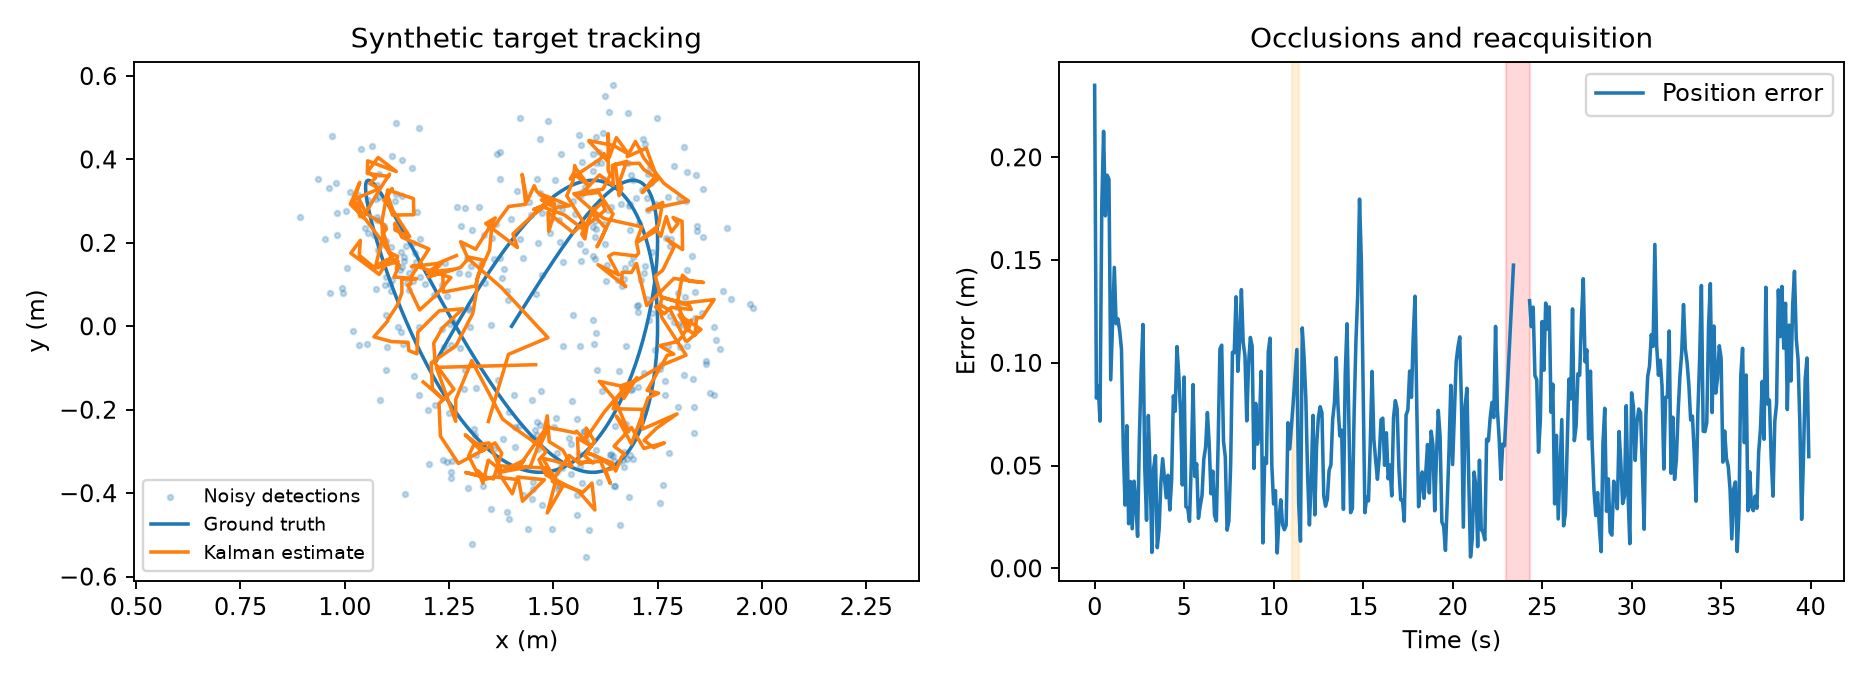

Data behind this chart, as committed beside it:
t, true_x, true_y, estimate_x, estimate_y, status, observed, v, w, us
0, 1.4, 0, 1.344, -0.2283, 1, 1, 0, 0, 2.9
0.1, 1.409, 0.014, 1.392, -0.06724, 1, 1, 0, 0, 7.5
0.2, 1.417, 0.02797, 1.487, -0.02724, 2, 1, 0.05, 0, 5.4
0.3, 1.426, 0.0419, 1.376, 0.09275, 2, 1, 0.1, 0.08077, 1.8
0.4, 1.435, 0.05576, 1.295, 0.1632, 2, 1, 0.15, 0.1504, 0.8
0.5, 1.444, 0.06953, 1.278, 0.2027, 2, 1, 0.2, 0.1888, 0.8
0.6, 1.452, 0.0832, 1.314, 0.1847, 2, 1, 0.25, 0.1676, 0.7
0.7, 1.461, 0.09672, 1.361, 0.2598, 2, 1, 0.25, 0.2264, 0.8
0.8, 1.47, 0.1101, 1.338, 0.2463, 2, 1, 0.25, 0.2184, 0.7
0.9, 1.478, 0.1233, 1.414, 0.1888, 2, 1, 0.25, 0.1593, 0.8
1, 1.487, 0.1363, 1.403, 0.2215, 2, 1, 0.25, 0.1879, 0.7
1.1, 1.495, 0.1491, 1.481, 0.2949, 2, 1, 0.25, 0.2358, 0.8
1.2, 1.503, 0.1616, 1.459, 0.2719, 2, 1, 0.25, 0.2212, 0.7
1.3, 1.512, 0.1739, 1.486, 0.2927, 2, 1, 0.25, 0.2333, 0.7
1.4, 1.52, 0.1859, 1.453, 0.2799, 2, 1, 0.25, 0.2284, 0.7
1.5, 1.528, 0.1976, 1.471, 0.2876, 2, 1, 0.25, 0.2317, 0.8
1.6, 1.536, 0.209, 1.527, 0.2669, 2, 1, 0.25, 0.2076, 0.7
1.7, 1.544, 0.2201, 1.573, 0.2318, 2, 1, 0.25, 0.1756, 0.9
1.8, 1.552, 0.2308, 1.598, 0.283, 2, 1, 0.25, 0.2103, 0.7
1.9, 1.56, 0.2411, 1.568, 0.221, 2, 1, 0.25, 0.168, 0.7
2, 1.568, 0.2511, 1.576, 0.2096, 2, 1, 0.25, 0.1587, 0.7
2.1, 1.575, 0.2606, 1.581, 0.2423, 2, 1, 0.25, 0.1824, 0.7
2.2, 1.583, 0.2698, 1.624, 0.2785, 2, 1, 0.25, 0.2038, 0.7
2.3, 1.59, 0.2785, 1.617, 0.2963, 2, 1, 0.25, 0.2175, 0.7
2.4, 1.598, 0.2867, 1.591, 0.2725, 2, 1, 0.25, 0.2035, 0.7
2.5, 1.605, 0.2945, 1.626, 0.2348, 2, 1, 0.25, 0.1721, 0.7
2.6, 1.612, 0.3018, 1.613, 0.2058, 2, 1, 0.25, 0.1523, 0.7
2.7, 1.619, 0.3087, 1.605, 0.1908, 2, 1, 0.25, 0.142, 0.8
2.8, 1.625, 0.315, 1.643, 0.2691, 2, 1, 0.25, 0.1948, 0.7
2.9, 1.632, 0.3209, 1.609, 0.3211, 2, 1, 0.25, 0.2364, 0.7
3, 1.639, 0.3262, 1.565, 0.3153, 2, 1, 0.25, 0.2385, 0.7
3.1, 1.645, 0.331, 1.611, 0.3629, 2, 1, 0.25, 0.2659, 0.7
3.2, 1.651, 0.3353, 1.644, 0.3376, 2, 1, 0.25, 0.2431, 0.7
3.3, 1.657, 0.3391, 1.642, 0.3856, 2, 1, 0.25, 0.2768, 0.8
3.4, 1.663, 0.3423, 1.676, 0.3955, 2, 1, 0.25, 0.2781, 0.8
3.5, 1.669, 0.3449, 1.659, 0.3466, 2, 1, 0.25, 0.2472, 0.8
3.6, 1.674, 0.347, 1.664, 0.331, 2, 1, 0.25, 0.2356, 0.7
3.7, 1.68, 0.3486, 1.658, 0.3132, 2, 1, 0.25, 0.2241, 0.8
3.8, 1.685, 0.3495, 1.649, 0.389, 2, 1, 0.25, 0.278, 0.7
3.9, 1.69, 0.35, 1.706, 0.3909, 2, 1, 0.25, 0.2703, 0.7
4, 1.695, 0.3499, 1.716, 0.3764, 2, 1, 0.25, 0.259, 0.7
4.1, 1.699, 0.3492, 1.744, 0.3578, 2, 1, 0.25, 0.2429, 0.8
4.2, 1.704, 0.3479, 1.713, 0.3212, 2, 1, 0.25, 0.2224, 0.7
4.3, 1.708, 0.3461, 1.75, 0.3524, 2, 1, 0.25, 0.2384, 0.8
4.4, 1.712, 0.3438, 1.723, 0.427, 2, 1, 0.25, 0.2915, 0.8
4.5, 1.716, 0.3408, 1.677, 0.4068, 2, 1, 0.25, 0.2855, 0.8
4.6, 1.719, 0.3374, 1.697, 0.4429, 2, 1, 0.25, 0.3064, 0.8
4.7, 1.723, 0.3334, 1.706, 0.4264, 2, 1, 0.25, 0.2938, 0.7
4.8, 1.726, 0.3289, 1.716, 0.4043, 2, 1, 0.25, 0.2776, 0.7
4.9, 1.729, 0.3238, 1.765, 0.3427, 2, 1, 0.25, 0.2301, 0.7
5, 1.732, 0.3183, 1.823, 0.3004, 2, 1, 0.25, 0.1959, 0.7
5.1, 1.735, 0.3122, 1.738, 0.2824, 2, 1, 0.25, 0.1933, 0.8
5.2, 1.737, 0.3056, 1.725, 0.2787, 2, 1, 0.25, 0.1922, 0.7
5.3, 1.739, 0.2985, 1.762, 0.297, 2, 1, 0.25, 0.2003, 0.7
5.4, 1.742, 0.291, 1.752, 0.2413, 2, 1, 0.25, 0.1642, 0.7
5.5, 1.743, 0.283, 1.703, 0.2032, 2, 1, 0.25, 0.1425, 0.7
5.6, 1.745, 0.2745, 1.749, 0.23, 2, 1, 0.25, 0.1569, 0.7
5.7, 1.746, 0.2656, 1.758, 0.2161, 2, 1, 0.25, 0.1468, 0.7
5.8, 1.747, 0.2563, 1.771, 0.2629, 2, 1, 0.25, 0.1769, 0.7
5.9, 1.748, 0.2465, 1.778, 0.2397, 2, 1, 0.25, 0.1608, 0.7
... 340 more rows
